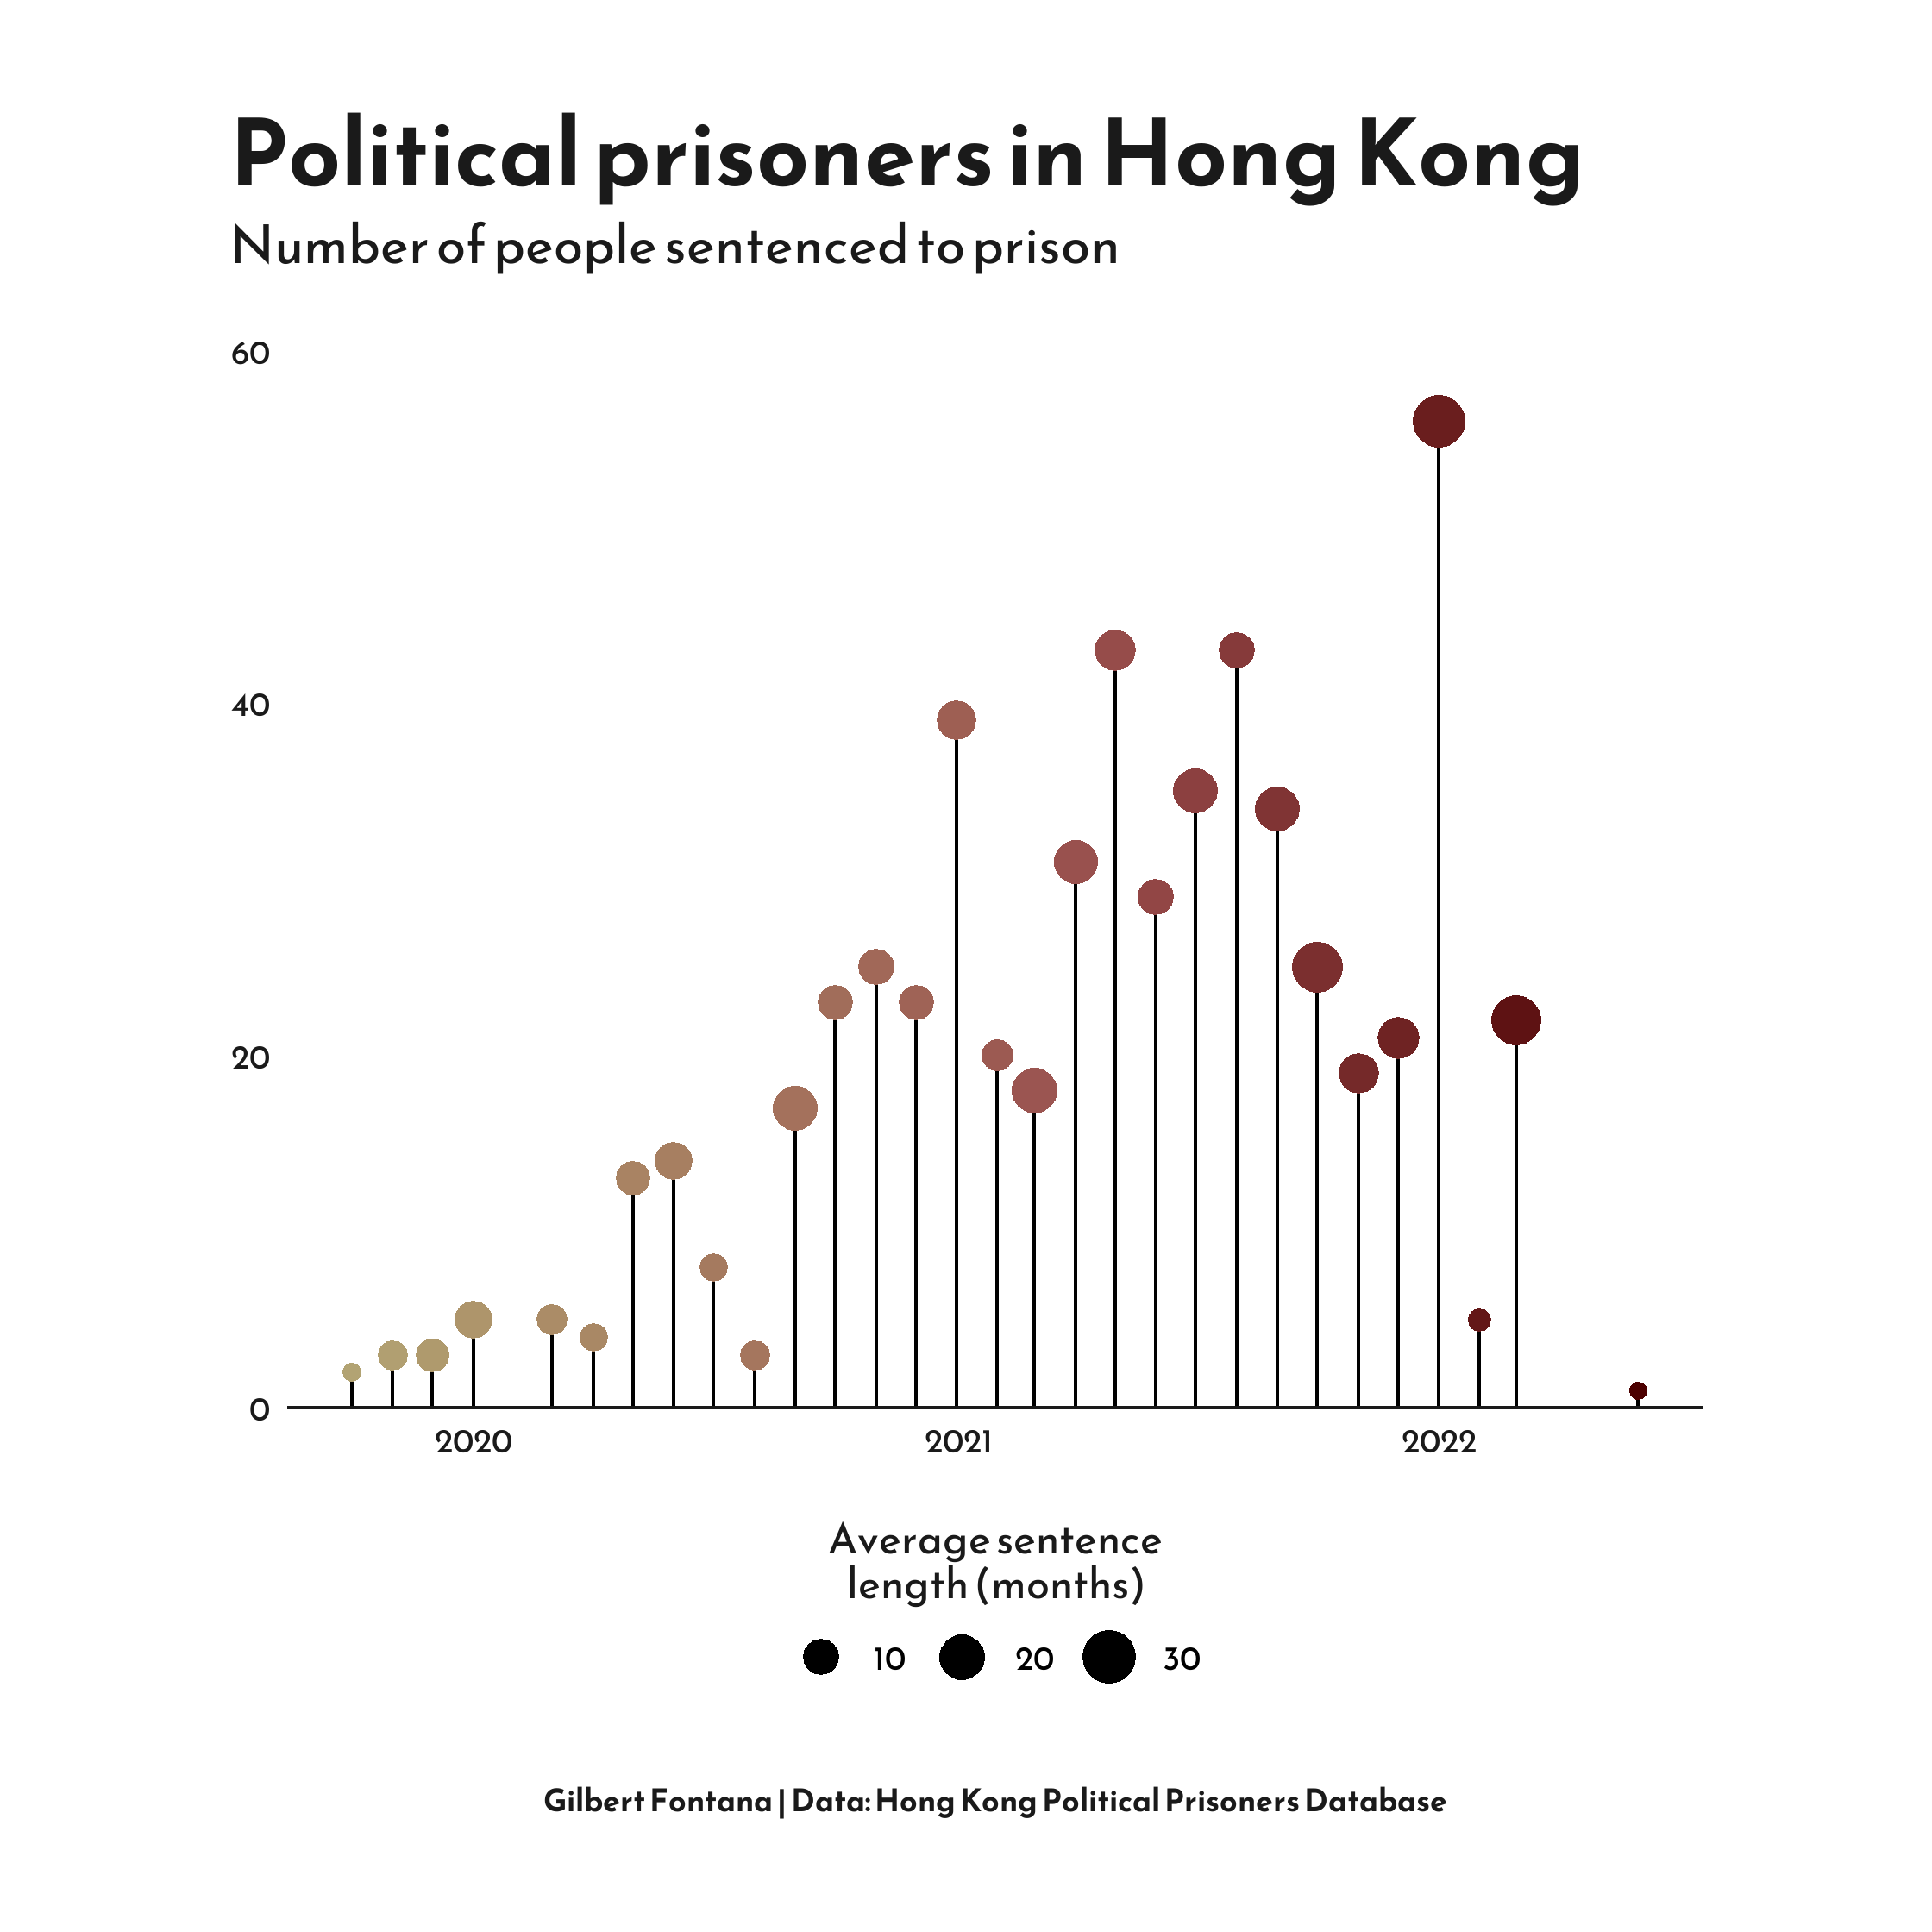

Recreate this plot in R.


# Libs
library(tidyverse)
library(janitor)
library(MetBrewer)
library(showtext)
library(lubridate)
library(scico)

# Data
df <- readxl::read_excel(
  "C:/Users/Gilbert/Documents/GitHub/DataVisualization/Hong Kong/HKPPD_ver1.1.xlsx",
  sheet = "custodialSentence"
)

df2 <- df %>% 
  filter(sentence_centre==0) %>% 
  select(id, age, sentenced_date, sentence_months) %>% 
  mutate(Date = floor_date(as_date(sentenced_date), "month")) %>% 
  na.omit() %>% 
  filter(!id==107) %>% 
  group_by(Date) %>% 
  summarise(avg_sentence=mean(sentence_months), n=n())

# Misc
font <- "Reem Kufi"
font_add_google(family=font, font)
showtext_auto(enable = TRUE) 
theme_set(theme_minimal(base_family = font))
bg <- "white"
txt_col <- "grey10"


# Plot
df2 %>% 
  ggplot() +
  geom_segment(aes(x=Date, xend=Date, y=0, yend=n)) +
  geom_point(aes(x=Date, y=n, size=avg_sentence, color=Date)) +
  scale_y_continuous(limits = c(0,60), breaks = seq(0,60,20), expand = c(0,0)) +
  scale_color_scico(palette = 'bilbao',
                    begin =.4,
                    guide="none") +
  scale_size_continuous(
    breaks = c(10,20,30),
    limits = c(0,30),
    name = "Average sentence\nlength (months)") +
  labs(
    title="Political prisoners in Hong Kong",
    subtitle = "Number of people sentenced to prison",
    caption = "Gilbert Fontana | Data: Hong Kong Political Prisoners Database"
  ) +
  theme(
    panel.grid = element_blank(),
    axis.title  = element_blank(),
    axis.text = element_text(color=txt_col),
    axis.line.x  = element_line(color=txt_col),
    plot.title = element_text(hjust=0,size=24, color=txt_col,lineheight=.8, face="bold", margin=margin(0,0,0,0)),
    plot.subtitle = element_text(hjust=0,size=14, color=txt_col, margin=margin(5,0,20,0)),
    plot.title.position = "plot",
    plot.caption = element_text(hjust=.5, margin=margin(20,0,0,0), size=8, color=txt_col, face="bold"),
    plot.background = element_rect(color=bg, fill=bg),
    plot.margin = margin(30,60,30,60),
    legend.position = "bottom",
    legend.title = element_text(color=txt_col),
    legend.justification = "center",
    legend.title.align=0.5,
  ) +
  guides(size = guide_legend(title.position = "top"))
  

# Save
showtext_opts(dpi = 320) 

ggsave("Hongkong.png",
       height = 7,
       width = 7,
       dpi=320,
       
)  

showtext_auto(FALSE)



